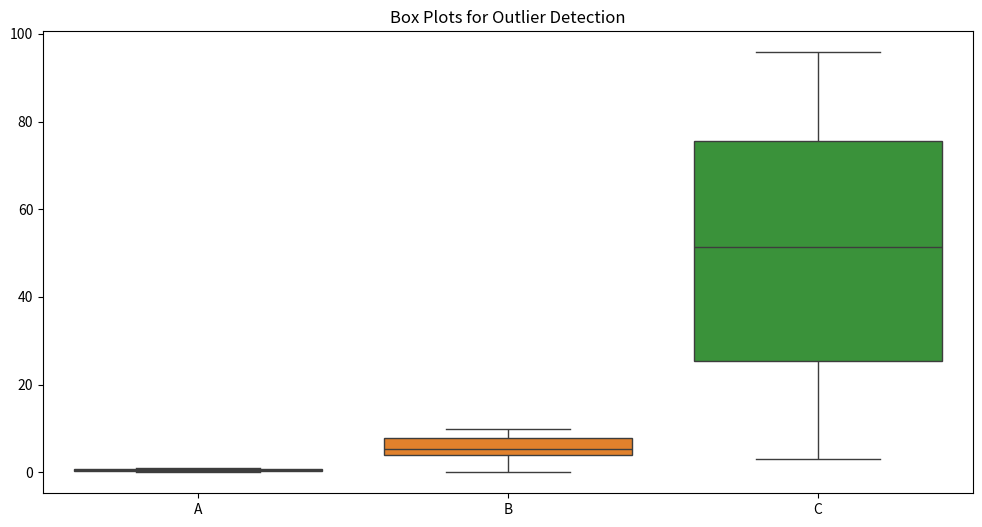
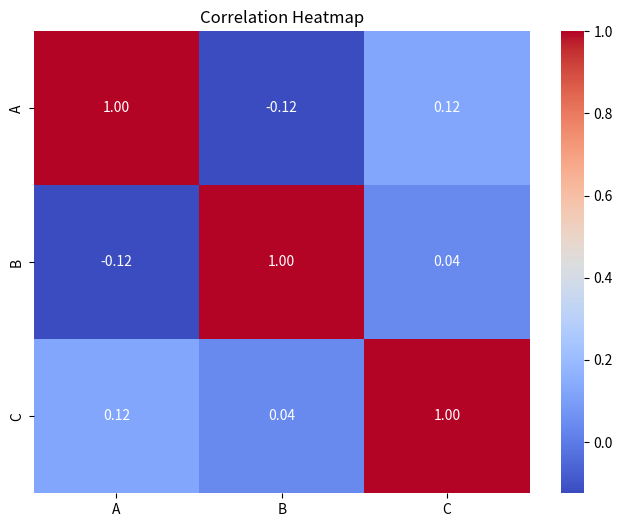

Here is the Python script that generated these plots, in order:
import numpy as np
import pandas as pd
import seaborn as sns
from matplotlib import pyplot as plt


def perform_eda(df):
    """
    Performs EDA including descriptive statistics, outlier detection,
    and correlation analysis.

    Parameters:
    df (DataFrame): A DataFrame containing data for EDA.
    """
    print("Descriptive Statistics:")
    print(df.describe())
    
    plt.figure(figsize=(12, 6))
    sns.boxplot(data=df)
    plt.title("Box Plots for Outlier Detection")
    plt.show()

    corr_matrix = df.corr()
    print("\nCorrelation Matrix:")
    print(corr_matrix)
    
    plt.figure(figsize=(8, 6))
    sns.heatmap(corr_matrix, annot=True, cmap='coolwarm', fmt=".2f", cbar=True)
    plt.title("Correlation Heatmap")
    plt.show()

# Example data
df = pd.DataFrame({
    'A': np.random.rand(50),
    'B': np.random.rand(50) * 10,
    'C': np.random.rand(50) * 100
})
perform_eda(df)